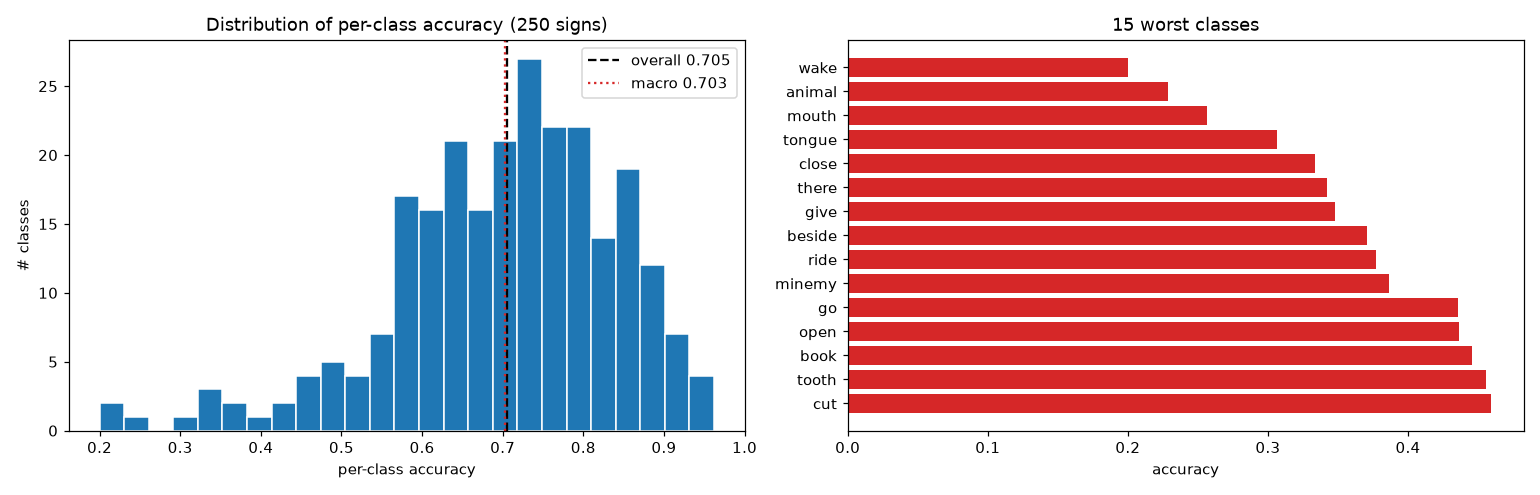

Source data for this figure (header and first rows):
label, sign, accuracy, n_val
233, wake, 0.2, 80
5, animal, 0.2286, 70
149, mouth, 0.2564, 78
222, tongue, 0.3067, 75
46, close, 0.3333, 75
216, there, 0.3425, 73
95, give, 0.3478, 69
21, beside, 0.371, 62
187, ride, 0.3768, 69
143, minemy, 0.3867, 75
97, go, 0.4359, 78
161, open, 0.4366, 71
28, book, 0.4459, 74
223, tooth, 0.4557, 79
53, cut, 0.4595, 74
160, on, 0.4595, 74
136, look, 0.4819, 83
150, nap, 0.4872, 78
1, after, 0.4928, 69
116, hide, 0.4932, 73
170, person, 0.5, 62
167, pen, 0.525, 80
111, hear, 0.5309, 81
62, drawer, 0.5333, 75
179, puppy, 0.5352, 71
27, boat, 0.5405, 74
180, puzzle, 0.5441, 68
98, goose, 0.5443, 79
126, jeans, 0.5526, 76
241, will, 0.5541, 74
3, all, 0.5584, 77
124, into, 0.5616, 73
48, cloud, 0.5658, 76
247, yucky, 0.5658, 76
125, jacket, 0.5672, 67
134, lips, 0.5679, 81
184, read, 0.5694, 72
128, kiss, 0.5696, 79
231, vacuum, 0.5738, 61
18, bedroom, 0.5769, 78
80, finger, 0.5789, 76
84, fish, 0.5789, 76
227, tree, 0.5789, 76
188, room, 0.5811, 74
42, child, 0.5857, 70
191, say, 0.5867, 75
45, clean, 0.5915, 71
20, before, 0.5915, 71
225, touch, 0.5946, 74
108, have, 0.597, 67
76, fast, 0.5972, 72
166, pajamas, 0.6026, 78
58, dog, 0.6053, 76
183, rain, 0.6053, 76
7, any, 0.6056, 71
127, jump, 0.6104, 77
206, sticky, 0.6143, 70
109, haveto, 0.6143, 70
4, alligator, 0.6154, 78
220, time, 0.6164, 73
... 190 more rows
